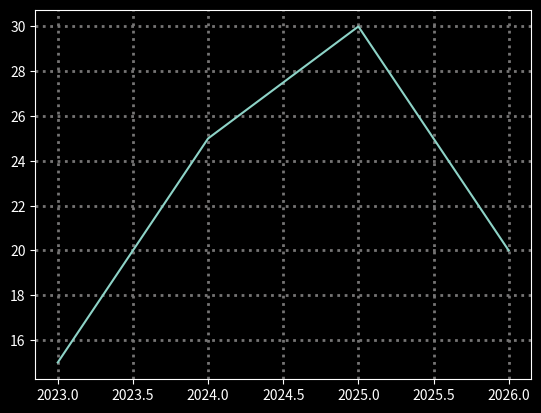

Source code (Python):
import matplotlib.pyplot as plt
import numpy as np
plt.style.use("dark_background")

x = np.array([2023, 2024, 2025, 2026])
y = np.array([15, 25, 30, 20])

plt.plot(x, y)

## grid() =  Helps make plot easier to read by adding reference lines

plt.grid(axis = "both",
         color = "#757474",
         linestyle = "dotted",
         linewidth = 2,)

plt.show()




"""
plt.grid(axis = " | ")
                  V
                x, y, both


"""
